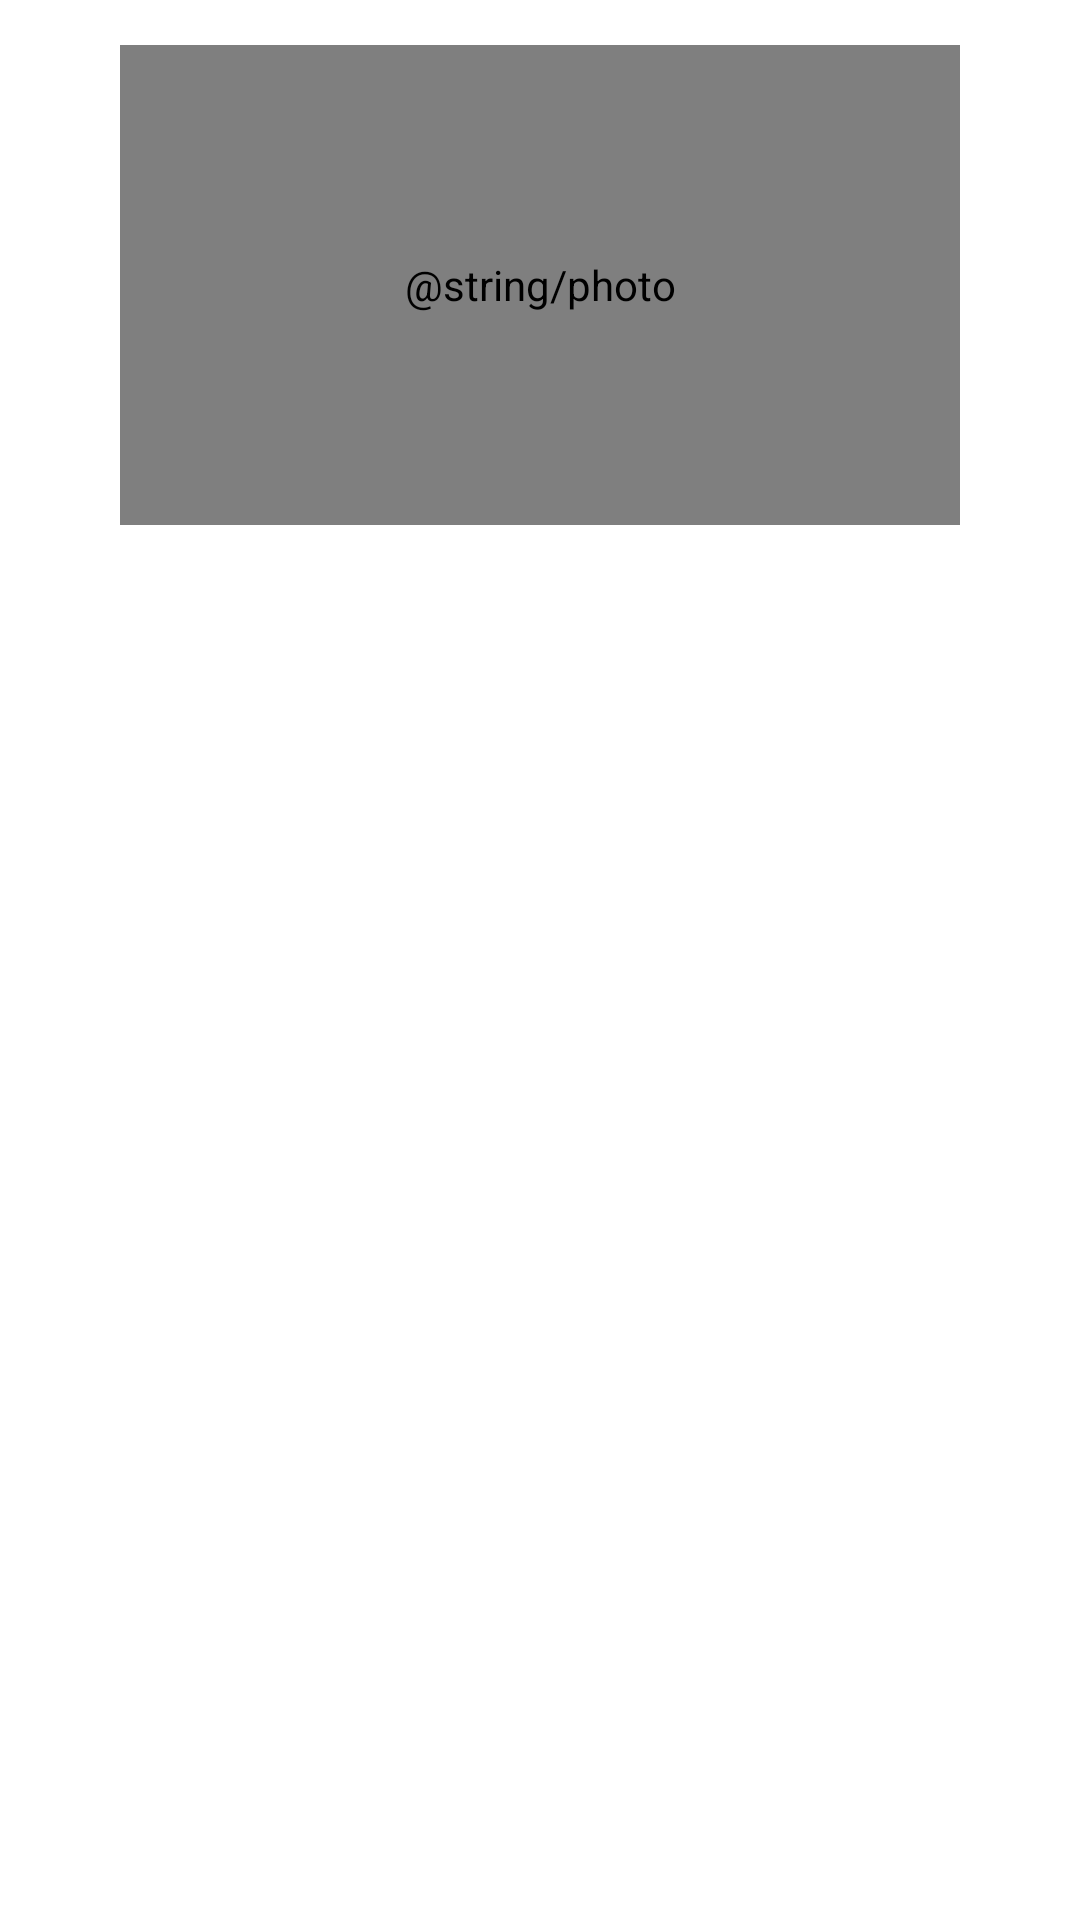

This screen was rendered from an Android layout file. Write that file and the resources it references.
<!-- AndroidManifest.xml: application theme Theme.GithubUsers -->
<!-- res/layout/activity_detail.xml -->
<?xml version="1.0" encoding="utf-8"?>
<LinearLayout xmlns:android="http://schemas.android.com/apk/res/android"
    xmlns:app="http://schemas.android.com/apk/res-auto"
    xmlns:tools="http://schemas.android.com/tools"
    android:layout_width="match_parent"
    android:layout_height="match_parent"
    tools:context=".DetailActivity"
    android:orientation="vertical">

    <de.hdodenhof.circleimageview.CircleImageView
        android:id="@+id/img_avatar"
        android:layout_width="match_parent"
        android:layout_height="160dp"
        app:civ_border_width="2dp"
        app:civ_border_color="#536162"
        android:contentDescription="@string/photo"
        android:layout_marginHorizontal="40dp"
        android:layout_marginTop="15dp"
        />
    <LinearLayout
        android:layout_width="match_parent"
        android:layout_height="wrap_content"
        android:orientation="horizontal"
        android:layout_marginTop="10dp">

        <TextView
            android:id="@+id/tv_followers"
            android:layout_width="205dp"
            android:layout_height="wrap_content"
            android:textSize="20sp"
            tools:text="followers"
            android:textAlignment="center"
            />
        <TextView
            android:id="@+id/tv_following"
            android:layout_width="205dp"
            android:layout_height="wrap_content"
            android:textSize="20sp"
            tools:text="following"
            android:textAlignment="center"
            />
    </LinearLayout>

    <TextView
        android:id="@+id/tv_name"
        android:layout_width="match_parent"
        android:layout_height="wrap_content"
        android:layout_marginTop="15dp"
        android:layout_marginHorizontal="15dp"
        android:textSize="25sp"
        tools:text="Name"
        android:textStyle="bold"
        />
    <TextView
        android:id="@+id/tv_username"
        android:layout_width="match_parent"
        android:layout_height="wrap_content"
        android:layout_marginTop="15dp"
        android:layout_marginHorizontal="15dp"
        android:textSize="25sp"
        tools:text="Username"
        />
    <TextView
        android:id="@+id/tv_company"
        android:layout_width="match_parent"
        android:layout_height="wrap_content"
        android:layout_marginTop="15dp"
        android:layout_marginHorizontal="15dp"
        android:textSize="25sp"
        tools:text="Company"
        />
    <TextView
        android:id="@+id/tv_location"
        android:layout_width="match_parent"
        android:layout_height="wrap_content"
        android:layout_marginTop="15dp"
        android:layout_marginHorizontal="15dp"
        android:textSize="25sp"
        tools:text="Location"
        />
    <TextView
        android:id="@+id/tv_repository"
        android:layout_width="match_parent"
        android:layout_height="wrap_content"
        android:layout_marginTop="15dp"
        android:layout_marginHorizontal="15dp"
        android:textSize="25sp"
        tools:text="Repository"
        />

</LinearLayout>
<!-- resources referenced by this layout -->
<resources>
  <string name="photo">avatar</string>
  <style name="Theme.GithubUsers" parent="Theme.MaterialComponents.DayNight.DarkActionBar">
          
          <item name="colorPrimary">@color/dark_orange</item>
          <item name="colorPrimaryVariant">@color/grey</item>
          <item name="colorOnPrimary">@color/sand</item>
          
          <item name="colorSecondary">@color/teal_200</item>
          <item name="colorSecondaryVariant">@color/teal_700</item>
          <item name="colorOnSecondary">@color/black</item>
          
          <item name="android:statusBarColor" tools:targetApi="l">?attr/colorPrimaryVariant</item>
          
      </style>
  <color name="dark_orange">#c06014</color>
  <color name="grey">#536162</color>
  <color name="sand">#f3f4ed</color>
  <color name="teal_200">#FF03DAC5</color>
  <color name="teal_700">#FF018786</color>
  <color name="black">#FF000000</color>
</resources>
